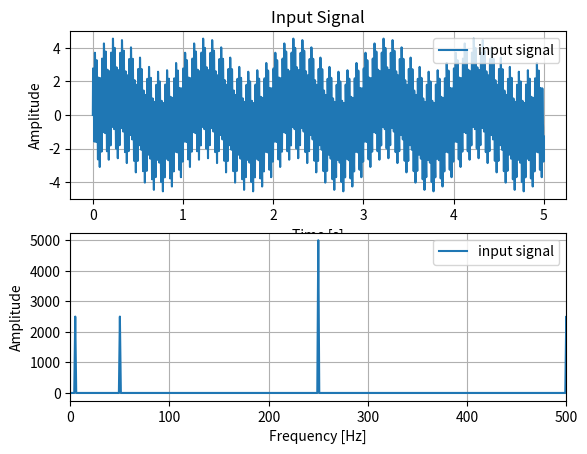

This figure's Python source:
# Description: IIRフィルタをかけるテストプログラム
# a,bの係数は別のプログラムで計算してした物を使っている。(計算の効率化のため事前に係数を計算しておく)



import numpy as np
import matplotlib.pyplot as plt


def generate_sine_wave(frequency, duration, sampling_rate):
    # 時間軸の生成
    t = np.linspace(0, duration, int(sampling_rate * duration), endpoint=False)

    # 正弦波の生成
    x = np.sin(2 * np.pi * frequency * t)

    return x, t





if __name__ == '__main__':

    # サンプリング周波数
    fs = 1000 

    # テスト用入力用正弦波1
    input_signal_1_frequency = 50  # 周波数 (Hz)
    input_signal_1_duration = 5  # 長さ (seconds)

    # テスト用入力用正弦波2
    input_signal_2_frequency = 1  # 周波数 (Hz)
    input_signal_2_duration = 5  # 長さ (seconds)

    # テスト用入力用正弦波3
    input_signal_3_frequency = 10  # 周波数 (Hz)
    input_signal_3_duration = 5  # 長さ (seconds)

    # テスト用入力用正弦波4
    input_signal_4_frequency = 100  # 周波数 (Hz)
    input_signal_4_duration = 5  # 長さ (seconds)

    # テスト用入力用正弦波5
    input_signal_5_frequency = 1000  # 周波数 (Hz)
    input_signal_5_duration = 5  # 長さ (seconds)

    # テスト用入力用正弦波6
    input_signal_6_frequency = 5000  # 周波数 (Hz)
    input_signal_6_duration = 5  # 長さ (seconds)

    # テスト用入力用正弦波7
    input_signal_7_frequency = 10000  # 周波数 (Hz)
    input_signal_7_duration = 5  # 長さ (seconds)

    # テスト用入力用正弦波8
    input_signal_8_frequency = 20000  # 周波数 (Hz)
    input_signal_8_duration = 5  # 長さ (seconds)

    #ホワイトノイズ生成
    np.random.seed(0) # 乱数のシードを固定
    white_noise = np.random.randn(44100 * 5) * 0.1 # 5秒分のホワイトノイズ生成






    # 入力用正弦波生成
    x1, t1 = generate_sine_wave(input_signal_1_frequency, input_signal_1_duration, fs)
    x2, t2 = generate_sine_wave(input_signal_2_frequency, input_signal_2_duration, fs)
    x3, t3 = generate_sine_wave(input_signal_3_frequency, input_signal_3_duration, fs)
    x4, t4 = generate_sine_wave(input_signal_4_frequency, input_signal_4_duration, fs)
    x5, t5 = generate_sine_wave(input_signal_5_frequency, input_signal_5_duration, fs)
    x6, t6 = generate_sine_wave(input_signal_6_frequency, input_signal_6_duration, fs)
    x7, t7 = generate_sine_wave(input_signal_7_frequency, input_signal_7_duration, fs)
    x8, t8 = generate_sine_wave(input_signal_8_frequency, input_signal_8_duration, fs)

    # 入力信号の合成
    x = x1*2 + x2 + x3 + x4 + x5 + x6 + x7 + x8
    t = t1

    # グラフ表示
    fig = plt.figure()
    ax = fig.add_subplot(211) # 1行1列の描画領域を確保
    ax.plot(t, x, label='input signal')
    ax.set_xlabel('Time [s]')
    ax.set_ylabel('Amplitude')
    ax.legend()
    # ax.set_xlim([4, 4.3]) #x軸の範囲を4~4.3に指定
    ax.grid()
    plt.title('Input Signal')

    # FFTしたグラフ表示
    ax2 = fig.add_subplot(212)
    # x = x[int(3*fs):int(4*fs)] # 1秒分のデータにする
    # y = y[int(3*fs):int(4*fs)] # 1秒分のデータにする
    ax2.plot(np.abs(np.fft.fft(x)), label='input signal')
    ax2.set_xlabel('Frequency [Hz]')
    ax2.set_ylabel('Amplitude')
    ax2.legend()
    ax2.set_xlim([0, fs/2]) #x軸の範囲を0~fs/2に指定
    ax2.grid()


    plt.show()

